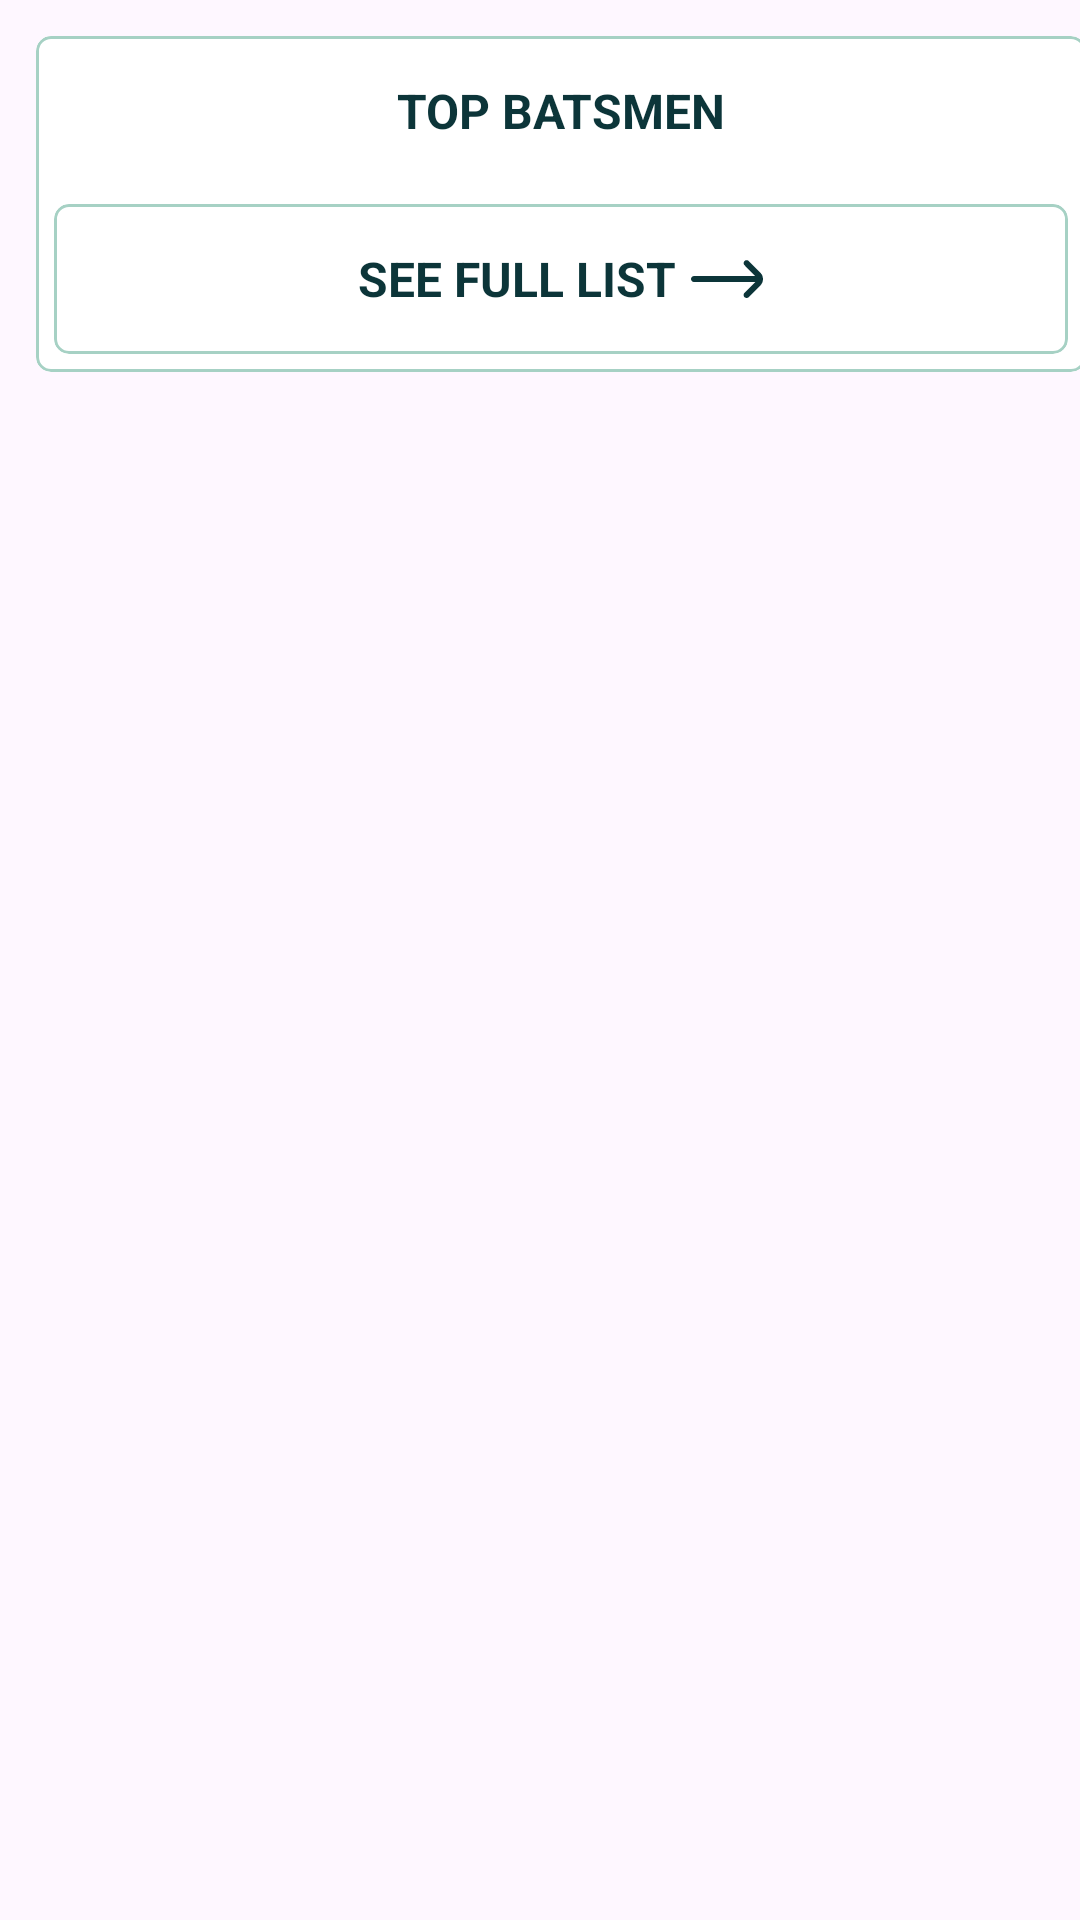

Android layout source for this screen:
<!-- AndroidManifest.xml: application theme Theme.LMSTeamProfile -->
<!-- res/layout/layout_squad.xml -->
<?xml version="1.0" encoding="utf-8"?>
<HorizontalScrollView xmlns:android="http://schemas.android.com/apk/res/android"
    android:layout_width="match_parent"
    android:layout_height="wrap_content"
    xmlns:app="http://schemas.android.com/apk/res-auto"
    xmlns:tools="http://schemas.android.com/tools"
    android:nestedScrollingEnabled="false"
    android:scrollbars="none">

    <LinearLayout
        android:layout_width="wrap_content"
        android:layout_height="wrap_content"
        android:layout_marginTop="12sp"
        android:orientation="horizontal">

        <LinearLayout
            android:layout_width="350dp"
            android:layout_height="wrap_content"
            android:layout_marginStart="12dp"
            android:orientation="vertical">

            <com.google.android.material.card.MaterialCardView
                app:cardBackgroundColor="@color/white"
                app:cardCornerRadius="5dp"
                app:strokeColor="#A6D1C4"
                android:layout_width="match_parent"
                android:layout_height="wrap_content">

                <LinearLayout
                    android:layout_width="match_parent"
                    android:layout_height="wrap_content"
                    android:background="@color/white"
                    android:orientation="vertical">

                    <TextView
                        android:layout_width="match_parent"
                        android:layout_height="50dp"
                        android:gravity="center"
                        android:text="Top batsmen"
                        android:textAllCaps="true"
                        android:textColor="@color/textColor"
                        android:textSize="16sp"
                        android:textStyle="bold"
                        android:visibility="visible" />


                    <androidx.recyclerview.widget.RecyclerView
                        android:id="@+id/recyclerViewTopBatsmen"
                        tools:itemCount="6"
                        tools:listitem="@layout/item_single_player"
                        android:layout_width="match_parent"
                        android:layout_height="wrap_content" />


                    <com.google.android.material.card.MaterialCardView
                        app:cardBackgroundColor="@color/white"
                        app:cardCornerRadius="5dp"
                        app:strokeColor="#A6D1C4"
                        android:layout_width="match_parent"
                        android:layout_height="wrap_content"
                        android:layout_margin="6dp">


                        <LinearLayout
                            android:id="@+id/seeFullBatsman"
                            android:layout_width="match_parent"
                            android:layout_height="wrap_content"
                            android:gravity="center"
                            android:orientation="horizontal">

                            <TextView
                                android:layout_width="wrap_content"
                                android:layout_height="50dp"
                                android:gravity="center"
                                android:text="See full list"
                                android:textAllCaps="true"
                                android:textColor="@color/textColor"
                                android:textSize="16sp"
                                android:textStyle="bold"
                                android:visibility="visible" />

                            <ImageView
                                app:tint="@color/textColor"
                                android:layout_width="24dp"
                                android:layout_height="24dp"
                                android:layout_marginStart="5dp"
                                android:src="@drawable/ic_swipe_right" />


                        </LinearLayout>


                    </com.google.android.material.card.MaterialCardView>


                </LinearLayout>


            </com.google.android.material.card.MaterialCardView>


        </LinearLayout>

        <LinearLayout
            android:layout_width="350dp"
            android:layout_height="wrap_content"
            android:layout_marginStart="12dp"
            android:orientation="vertical">

            <com.google.android.material.card.MaterialCardView
                app:cardBackgroundColor="@color/white"
                app:cardCornerRadius="5dp"
                app:strokeColor="#A6D1C4"
                android:layout_width="match_parent"
                android:layout_height="wrap_content">

                <LinearLayout
                    android:layout_width="match_parent"
                    android:layout_height="wrap_content"
                    android:background="@color/white"
                    android:orientation="vertical">

                    <TextView
                        android:layout_width="match_parent"
                        android:layout_height="50dp"
                        android:gravity="center"
                        android:text="Top bowlers"
                        android:textAllCaps="true"
                        android:textColor="@color/textColor"
                        android:textSize="16sp"
                        android:textStyle="bold"
                        android:visibility="visible" />


                    <androidx.recyclerview.widget.RecyclerView
                        android:id="@+id/recyclerViewTopBowlers"
                        android:layout_width="match_parent"
                        tools:itemCount="6"
                        tools:listitem="@layout/item_single_player"
                        android:layout_height="wrap_content" />


                    <com.google.android.material.card.MaterialCardView
                        app:cardBackgroundColor="@color/white"
                        app:cardCornerRadius="5dp"
                        app:strokeColor="#A6D1C4"
                        android:layout_width="match_parent"
                        android:layout_height="wrap_content"
                        android:layout_margin="6dp">


                        <LinearLayout
                            android:id="@+id/seeFullBowler"
                            android:layout_width="match_parent"
                            android:layout_height="wrap_content"
                            android:gravity="center"
                            android:orientation="horizontal">

                            <TextView
                                android:layout_width="wrap_content"
                                android:layout_height="50dp"
                                android:gravity="center"
                                android:text="See full list"
                                android:textAllCaps="true"
                                android:textColor="@color/textColor"
                                android:textSize="16sp"
                                android:textStyle="bold"
                                android:visibility="visible" />

                            <ImageView
                                app:tint="@color/textColor"
                                android:layout_width="24dp"
                                android:layout_height="24dp"
                                android:layout_marginStart="5dp"
                                android:src="@drawable/ic_swipe_right" />


                        </LinearLayout>


                    </com.google.android.material.card.MaterialCardView>


                </LinearLayout>


            </com.google.android.material.card.MaterialCardView>


        </LinearLayout>

        <LinearLayout
            android:layout_width="350dp"
            android:layout_height="wrap_content"
            android:layout_marginStart="12dp"
            android:layout_marginEnd="12dp"
            android:orientation="vertical">

            <com.google.android.material.card.MaterialCardView
                app:cardBackgroundColor="@color/white"
                app:cardCornerRadius="5dp"
                app:strokeColor="#A6D1C4"
                android:layout_width="match_parent"
                android:layout_height="wrap_content">

                <LinearLayout
                    android:layout_width="match_parent"
                    android:layout_height="wrap_content"
                    android:background="@color/white"
                    android:orientation="vertical">

                    <TextView
                        android:layout_width="match_parent"
                        android:layout_height="50dp"
                        android:gravity="center"
                        android:text="Top all rounders"
                        android:textAllCaps="true"
                        android:textColor="@color/textColor"
                        android:textSize="16sp"
                        android:textStyle="bold"
                        android:visibility="visible" />


                    <androidx.recyclerview.widget.RecyclerView
                        android:id="@+id/recyclerViewTopAllRounders"
                        android:layout_width="match_parent"
                        android:layout_height="wrap_content" />


                    <com.google.android.material.card.MaterialCardView
                        app:cardBackgroundColor="@color/white"
                        app:cardCornerRadius="5dp"
                        app:strokeColor="#A6D1C4"
                        android:layout_width="match_parent"
                        android:layout_height="wrap_content"
                        android:layout_margin="6dp">


                        <LinearLayout
                            android:layout_width="match_parent"
                            android:layout_height="wrap_content"
                            android:gravity="center"
                            android:orientation="horizontal">

                            <TextView
                                android:layout_width="wrap_content"
                                android:layout_height="50dp"
                                android:gravity="center"
                                android:text="See full list"
                                android:textAllCaps="true"
                                android:textColor="@color/textColor"
                                android:textSize="16sp"
                                android:textStyle="bold"
                                android:visibility="visible" />

                            <ImageView
                                app:tint="@color/textColor"
                                android:layout_width="24dp"
                                android:layout_height="24dp"
                                android:layout_marginStart="5dp"
                                android:src="@drawable/ic_swipe_right" />


                        </LinearLayout>


                    </com.google.android.material.card.MaterialCardView>


                </LinearLayout>


            </com.google.android.material.card.MaterialCardView>


        </LinearLayout>


    </LinearLayout>


</HorizontalScrollView>
<!-- res/layout/item_single_player.xml (included above) -->
<?xml version="1.0" encoding="utf-8"?>
<LinearLayout xmlns:android="http://schemas.android.com/apk/res/android"
    xmlns:app="http://schemas.android.com/apk/res-auto"
    android:layout_width="match_parent"
    android:layout_height="wrap_content"
    android:orientation="vertical">


    <RelativeLayout
        android:layout_width="match_parent"
        android:layout_height="wrap_content">


        <TextView
            android:id="@+id/order"
            android:layout_width="wrap_content"
            android:layout_height="wrap_content"
            android:layout_alignParentStart="true"
            android:layout_centerVertical="true"
            android:layout_marginStart="12dp"
            android:text="01"
            android:textColor="@color/textColor"
            android:textSize="12sp"
            android:textStyle="bold" />


        <com.google.android.material.card.MaterialCardView
            android:id="@+id/player_image_card"
            android:layout_width="40dp"
            android:layout_height="40dp"
            android:layout_marginStart="5dp"
            android:layout_marginTop="12dp"
            android:layout_marginBottom="12dp"
            android:layout_toEndOf="@id/order"
            app:cardCornerRadius="20dp"
            app:strokeWidth="0dp">

            <ImageView
                android:id="@+id/player_image"
                android:layout_width="match_parent"
                android:layout_height="match_parent"
                android:scaleType="centerCrop"
                android:src="@drawable/img_player_placeholder" />

        </com.google.android.material.card.MaterialCardView>


        <LinearLayout
            android:id="@+id/player_name_layout"
            android:layout_width="wrap_content"
            android:layout_height="wrap_content"
            android:layout_centerVertical="true"
            android:layout_marginEnd="4dp"
            android:layout_toStartOf="@id/rank_layout"
            android:layout_toEndOf="@id/player_image_card"
            android:gravity="start"
            android:orientation="vertical">

            <TextView
                android:id="@+id/player_name"
                android:layout_width="wrap_content"
                android:layout_height="wrap_content"
                android:layout_marginStart="4dp"
                android:maxLines="1"
                android:text="UMAIR NASIR"
                android:textAllCaps="true"
                android:textColor="@color/textColor"
                android:textSize="16sp"
                android:textStyle="bold" />

            <ImageView
                android:layout_width="20dp"
                android:layout_height="20dp"
                android:layout_marginStart="4dp"
                android:src="@drawable/flag" />


        </LinearLayout>


        <LinearLayout
            android:id="@+id/rank_layout"
            android:layout_width="wrap_content"
            android:layout_height="wrap_content"
            android:layout_alignParentEnd="true"
            android:layout_centerVertical="true"
            android:layout_marginEnd="12dp"
            android:gravity="end"
            android:orientation="vertical">

            <TextView
                android:layout_width="wrap_content"
                android:layout_height="wrap_content"
                android:layout_marginStart="12dp"
                android:text="NAT/WRLD RANK"
                android:textColor="#A6D1C4"
                android:textSize="12sp"
                android:textStyle="bold" />

            <TextView
                android:id="@+id/rank"
                android:layout_width="wrap_content"
                android:layout_height="wrap_content"
                android:layout_marginStart="12dp"
                android:text="41/08"
                android:textColor="#008977"
                android:textSize="16sp"
                android:textStyle="bold" />


        </LinearLayout>


    </RelativeLayout>

    <com.google.android.material.divider.MaterialDivider
        android:layout_width="match_parent"
        android:layout_height="wrap_content"
        app:dividerColor="#A6D1C4" />

</LinearLayout>
<!-- resources referenced by this layout -->
<resources>
  <color name="textColor">#0C3539</color>
  <color name="white">#ffffff</color>
  <!-- drawable flag: png bitmap (drawable, 1315 bytes) -->
  <!-- drawable ic_swipe_right (drawable) -->
  <vector xmlns:android="http://schemas.android.com/apk/res/android"
      android:width="22dp"
      android:height="22dp"
      android:viewportWidth="24"
      android:viewportHeight="24">
      <group>
          <path
              android:fillColor="#CD5858"
              android:pathData="M23.12 9.91l-3.87-3.9c-0.1-0.1-0.2-0.18-0.33-0.23-0.12-0.05-0.25-0.07-0.38-0.07s-0.26 0.02-0.38 0.07C18.03 5.83 17.92 5.91 17.83 6c-0.19 0.19-0.3 0.44-0.3 0.7 0 0.27 0.11 0.52 0.3 0.71l3.56 3.6H1c-0.27 0-0.52 0.1-0.7 0.28C0.1 11.5 0 11.74 0 12c0 0.27 0.1 0.52 0.3 0.7C0.47 12.9 0.72 13 1 13h20.45l-3.62 3.61c-0.1 0.1-0.17 0.2-0.22 0.33-0.05 0.12-0.08 0.25-0.08 0.38s0.03 0.26 0.08 0.39c0.05 0.12 0.13 0.23 0.22 0.32 0.1 0.1 0.2 0.17 0.33 0.22 0.12 0.05 0.25 0.08 0.38 0.08s0.26-0.03 0.38-0.08c0.13-0.05 0.24-0.13 0.33-0.22l3.87-3.88C23.68 13.6 24 12.83 24 12.03s-0.32-1.56-0.88-2.12Z"/>
      </group>
  </vector>
  <!-- drawable img_player_placeholder: png bitmap (drawable, 1415 bytes) -->
  <style name="Theme.LMSTeamProfile" parent="Theme.Material3.Light.NoActionBar">
          <item name="colorPrimary">@color/colorPrimary</item>
          <item name="colorAccent">@color/colorAccent</item>
          <item name="android:textColor">@color/textColor</item>
          <item name="android:textColorHint">@color/textColorSecondary</item>
          <item name="backgroundColor">@color/backgroundColor</item>
      </style>
  <color name="colorPrimary">#8062D6</color>
  <color name="colorAccent">#8062D6</color>
  <color name="textColorSecondary">#555</color>
  <color name="backgroundColor">#FFFFFF</color>
</resources>
